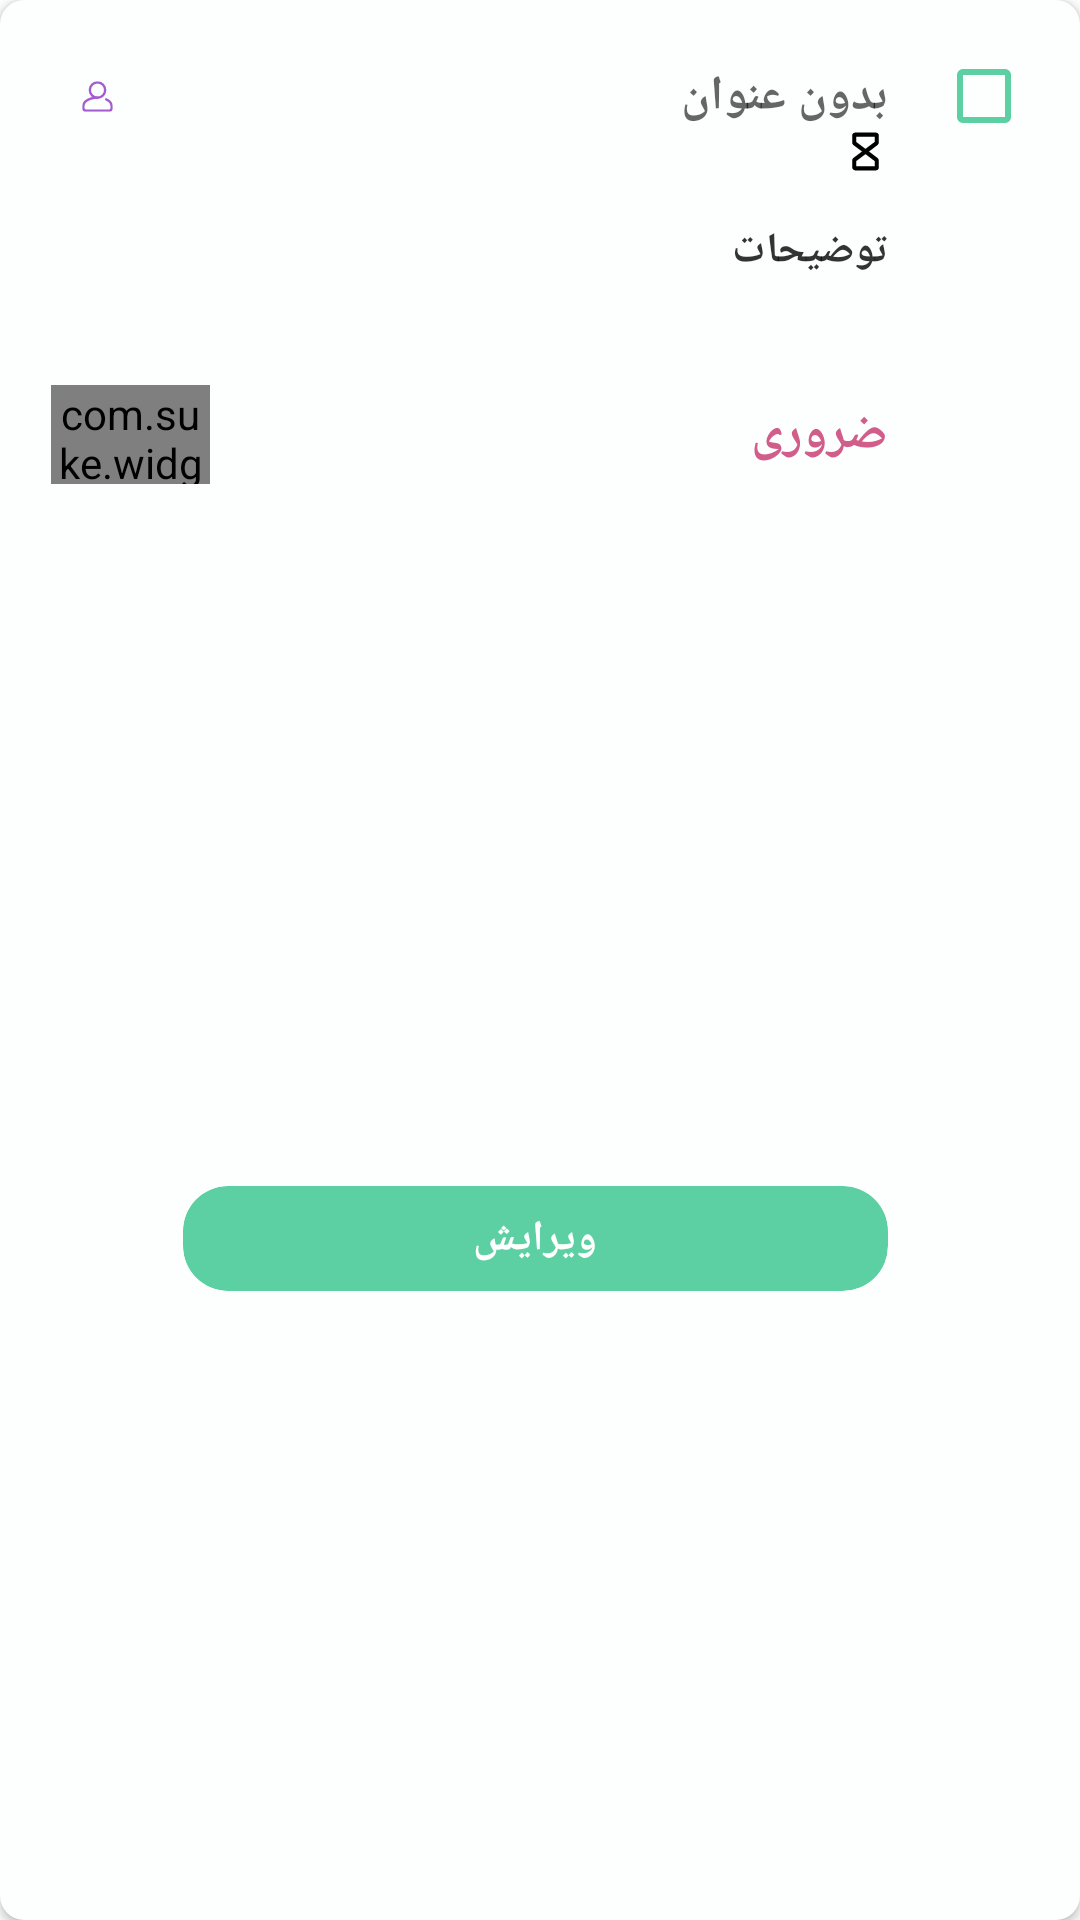

Produce the Android XML layout that renders to this screen, including the resource entries it uses.
<!-- AndroidManifest.xml: application theme Theme.Fab_Bottom_app_bar -->
<!-- res/layout/shared_tasks_rv_item.xml -->
<?xml version="1.0" encoding="utf-8"?>
<androidx.cardview.widget.CardView
    android:layout_marginVertical="5dp"
    android:layoutDirection="ltr"
    android:layout_marginHorizontal="8dp"
    app:cardCornerRadius="8dp"
    android:id="@+id/root_card"
    xmlns:android="http://schemas.android.com/apk/res/android"
    xmlns:app="http://schemas.android.com/apk/res-auto"
    android:layout_width="match_parent"
    android:layout_height="wrap_content">

    <androidx.constraintlayout.widget.ConstraintLayout
        android:id="@+id/root_constraint"
        android:background="@color/main_back_color"
        android:layout_width="match_parent"
        android:layout_height="match_parent">

        <androidx.appcompat.widget.AppCompatImageView
            android:id="@+id/right_colored_line"
            android:layout_width="6dp"
            android:layout_height="0dp"
            android:scaleType="center"
            android:tint="@color/green"
            app:layout_constraintBottom_toBottomOf="parent"
            app:layout_constraintEnd_toEndOf="parent"
            app:layout_constraintTop_toTopOf="parent"
            app:srcCompat="@drawable/ic_line" />

        <androidx.constraintlayout.widget.ConstraintLayout
            android:paddingBottom="8dp"
            android:layout_width="match_parent"
            android:layout_height="match_parent">

            <androidx.appcompat.widget.AppCompatCheckBox
                android:id="@+id/done_check_box"
                android:layout_width="wrap_content"
                android:layout_height="wrap_content"
                android:layout_marginTop="8dp"
                android:backgroundTint="@color/green"
                android:buttonTint="@color/green"
                app:layout_constraintEnd_toEndOf="parent"
                app:layout_constraintTop_toTopOf="parent" />

            <androidx.appcompat.widget.AppCompatTextView
                android:id="@+id/title_tv"
                android:layout_width="0dp"
                android:layout_marginStart="8dp"
                android:layout_height="wrap_content"
                android:layout_marginEnd="16dp"
                android:fontFamily="@font/iranian_ans"
                android:hint="@string/no_title"
                android:textColor="@color/green"
                android:textDirection="rtl"
                android:textSize="16sp"
                android:textStyle="bold"
                app:layout_constraintBottom_toBottomOf="@+id/done_check_box"
                app:layout_constraintEnd_toStartOf="@+id/done_check_box"
                app:layout_constraintStart_toEndOf="@+id/iv_person"
                app:layout_constraintTop_toTopOf="@+id/done_check_box" />

            <androidx.appcompat.widget.AppCompatImageView
                android:id="@+id/iv_person"
                android:layout_width="15dp"
                android:layout_height="15dp"
                android:layout_marginStart="8dp"
                android:tint="@color/purple"
                app:layout_constraintBottom_toBottomOf="@+id/composer_name_tv"
                app:layout_constraintStart_toEndOf="@+id/composer_name_tv"
                app:layout_constraintTop_toTopOf="@+id/composer_name_tv"
                app:srcCompat="@drawable/ic_person" />

            <androidx.appcompat.widget.AppCompatTextView
                android:textColor="@color/purple"
                android:id="@+id/composer_name_tv"
                android:layout_width="wrap_content"
                android:layout_height="wrap_content"
                android:layout_marginStart="17dp"
                app:layout_constraintBottom_toBottomOf="@+id/title_tv"
                app:layout_constraintStart_toStartOf="parent"
                app:layout_constraintTop_toTopOf="@+id/title_tv" />

            <androidx.appcompat.widget.AppCompatImageView
                android:id="@+id/dead_line_iv"
                android:layout_width="15dp"
                android:layout_height="15dp"
                android:tint="@color/title_black"
                app:srcCompat="@drawable/ic_hourglass"
                app:layout_constraintEnd_toEndOf="@+id/title_tv"
                app:layout_constraintTop_toBottomOf="@+id/title_tv" />

            <androidx.appcompat.widget.AppCompatTextView
                android:id="@+id/dead_line_tv"
                android:layout_width="wrap_content"
                android:layout_height="wrap_content"
                android:layout_marginEnd="8dp"
                android:textSize="15sp"
                android:textColor="@color/title_black"
                app:layout_constraintBottom_toBottomOf="@+id/dead_line_iv"
                app:layout_constraintEnd_toStartOf="@+id/dead_line_iv"
                app:layout_constraintTop_toTopOf="@+id/dead_line_iv" />

            <androidx.appcompat.widget.AppCompatTextView
                android:layout_marginTop="16dp"
                android:textStyle="bold"
                android:id="@+id/description_lable"
                android:layout_width="wrap_content"
                android:layout_height="wrap_content"
                android:justificationMode="inter_word"
                android:text="@string/description"
                android:textColor="@color/title_black"
                app:layout_constraintEnd_toEndOf="@+id/dead_line_iv"
                app:layout_constraintTop_toBottomOf="@+id/dead_line_iv" />

            <androidx.appcompat.widget.AppCompatTextView
                android:textDirection="rtl"
                android:layout_marginTop="5dp"
                android:layout_marginStart="17dp"
                android:id="@+id/description_tv"
                android:layout_width="0dp"
                android:layout_height="wrap_content"
                android:justificationMode="inter_word"
                android:textColor="@color/description_black"
                app:layout_constraintEnd_toEndOf="@+id/description_lable"
                app:layout_constraintStart_toStartOf="parent"
                app:layout_constraintTop_toBottomOf="@+id/description_lable" />

            <androidx.appcompat.widget.AppCompatTextView
                android:textStyle="bold"
                android:id="@+id/urgent_lable"
                android:layout_width="wrap_content"
                android:layout_height="wrap_content"
                android:layout_marginTop="16dp"
                android:textSize="17sp"
                android:text="@string/necessary"
                android:textColor="@color/urgent_red"
                app:layout_constraintEnd_toEndOf="@+id/description_tv"
                app:layout_constraintTop_toBottomOf="@+id/description_tv" />

            <com.suke.widget.SwitchButton
                app:sb_background="@color/main_back_color"
                app:sb_checked_color="@color/urgent_red"
                android:id="@+id/urgent_switch"
                android:layout_width="53dp"
                android:layout_height="33dp"
                app:layout_constraintBottom_toBottomOf="@+id/urgent_lable"
                app:layout_constraintStart_toStartOf="@+id/description_tv"
                app:layout_constraintTop_toTopOf="@+id/urgent_lable" />

            <androidx.cardview.widget.CardView
                android:id="@+id/edit_card"
                android:layout_width="0dp"
                android:layout_height="35dp"
                android:layout_marginStart="16dp"
                android:layout_marginTop="32dp"
                android:backgroundTint="@color/green"
                app:cardCornerRadius="15dp"
                app:cardElevation="0dp"
                app:layout_constraintBottom_toBottomOf="parent"
                app:layout_constraintEnd_toEndOf="@+id/urgent_lable"
                app:layout_constraintStart_toEndOf="@+id/delete_btn"
                app:layout_constraintTop_toBottomOf="@+id/urgent_switch">

                <androidx.appcompat.widget.AppCompatTextView
                    android:layout_width="wrap_content"
                    android:layout_height="wrap_content"
                    android:layout_gravity="center"
                    android:fontFamily="@font/iranian_ans"
                    android:text="@string/edit"
                    android:textColor="#FFFFFF"
                    android:textStyle="bold" />

            </androidx.cardview.widget.CardView>

            <androidx.appcompat.widget.AppCompatImageView
                android:id="@+id/delete_btn"
                android:layout_width="28dp"
                android:layout_height="28dp"
                android:tint="@color/urgent_red"
                app:layout_constraintBottom_toBottomOf="@+id/edit_card"
                app:layout_constraintStart_toStartOf="@+id/urgent_switch"
                app:layout_constraintTop_toTopOf="@+id/edit_card"
                app:srcCompat="@drawable/ic_delete" />

        </androidx.constraintlayout.widget.ConstraintLayout>

    </androidx.constraintlayout.widget.ConstraintLayout>

</androidx.cardview.widget.CardView>
<!-- resources referenced by this layout -->
<resources>
  <color name="description_black">#BF000000</color>
  <color name="green">#5DD0A3</color>
  <color name="main_back_color">#19E2FFF3</color>
  <color name="purple">#A35DD0</color>
  <color name="title_black">#CC000000</color>
  <color name="urgent_red">#D05D8A</color>
  <!-- drawable ic_hourglass (drawable) -->
  <vector xmlns:android="http://schemas.android.com/apk/res/android"
      android:width="256dp"
      android:height="256dp"
      android:viewportWidth="256"
      android:viewportHeight="256">
    <path
        android:pathData="M128,128 L67.2,82.4A8.1,8.1 0,0 1,64 76V40a8,8 0,0 1,8 -8H184a8,8 0,0 1,8 8V75.6a8.1,8.1 0,0 1,-3.2 6.4L128,128h0"
        android:strokeLineJoin="round"
        android:strokeWidth="24"
        android:fillColor="#00000000"
        android:strokeColor="#000"
        android:strokeLineCap="round"/>
    <path
        android:pathData="M128,128 L67.2,173.6A8.1,8.1 0,0 0,64 180v36a8,8 0,0 0,8 8H184a8,8 0,0 0,8 -8V180.4a8.1,8.1 0,0 0,-3.2 -6.4L128,128h0"
        android:strokeLineJoin="round"
        android:strokeWidth="24"
        android:fillColor="#00000000"
        android:strokeColor="#000"
        android:strokeLineCap="round"/>
  </vector>
  <string name="description">توضیحات</string>
  <string name="edit">ویرایش</string>
  <string name="necessary">ضروری</string>
  <string name="no_title">بدون عنوان</string>
  <style name="Theme.Fab_Bottom_app_bar" parent="Theme.MaterialComponents.DayNight.NoActionBar">
          
          <item name="colorPrimary">#5DD0A3</item>
          <item name="colorPrimaryVariant">#5DD0A3</item>
          <item name="colorOnPrimary">#FFFFFF</item>
          
          <item name="colorSecondary">#5DD0A3</item>
          <item name="colorSecondaryVariant">@color/teal_700</item>
          <item name="colorOnSecondary">@color/white</item>
          
          <item name="colorPrimaryDark">#5DD0A3</item>
          <item name="bottomSheetDialogTheme">@style/AppBottomSheetDialogTheme</item>
      </style>
  <color name="teal_700">#FF018786</color>
  <color name="white">#FFFFFFFF</color>
  <style name="AppBottomSheetDialogTheme" parent="Theme.Design.Light.BottomSheetDialog">
          <item name="bottomSheetStyle">@style/AppModalStyle</item>
      </style>
  <style name="AppModalStyle" parent="Widget.Design.BottomSheet.Modal">
          <item name="android:background">@drawable/bottom_sheet_background</item>
      </style>
  <!-- drawable bottom_sheet_background (drawable) -->
  <?xml version="1.0" encoding="utf-8"?>
  <shape
      xmlns:android="http://schemas.android.com/apk/res/android"
      android:shape="rectangle">
      <solid android:color="@color/bottom_sheet_back_color"/>
      <corners
          android:topLeftRadius="20dp"
          android:topRightRadius="20dp"/>
  </shape>
  <color name="bottom_sheet_back_color">#eefaf5</color>
</resources>
